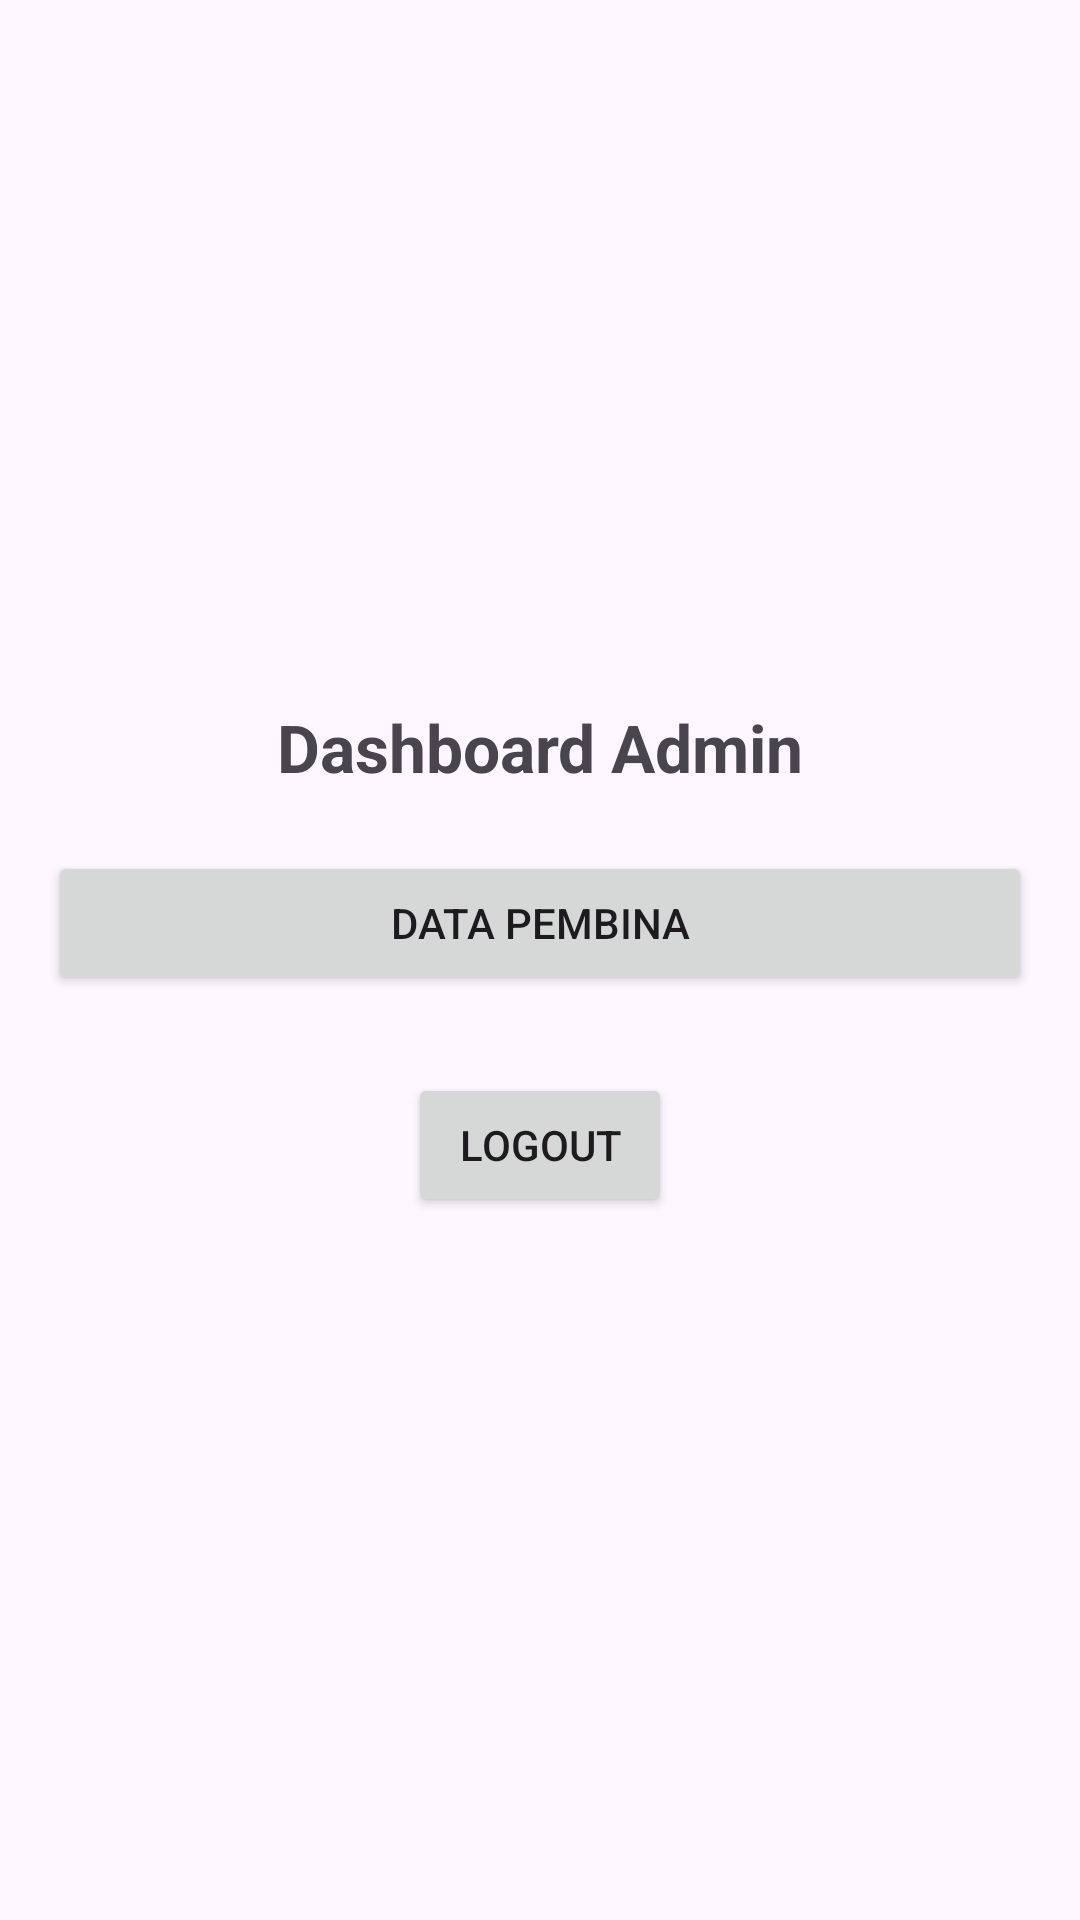

The Android layout XML behind this screen, and the referenced resources:
<!-- AndroidManifest.xml: application theme Theme.Penjualanmobilkotlin -->
<!-- res/layout/activity_berandaa.xml -->
<LinearLayout xmlns:android="http://schemas.android.com/apk/res/android"
    android:layout_width="match_parent"
    android:layout_height="match_parent"
    android:gravity="center"
    android:orientation="vertical"
    android:padding="16dp">

    <TextView
        android:layout_width="match_parent"
        android:layout_height="wrap_content"
        android:text="Dashboard Admin"
        android:textAlignment="center"
        android:textSize="22sp"
        android:textStyle="bold"
        android:layout_marginBottom="20dp"/>

    <Button
        android:id="@+id/btnTambahPembina"
        android:layout_width="match_parent"
        android:layout_height="wrap_content"
        android:text="Data Pembina"
        android:layout_marginBottom="10dp"/>

    <Button
        android:id="@+id/btnLogout"
        android:layout_width="wrap_content"
        android:layout_height="wrap_content"
        android:text="Logout"
        android:layout_marginTop="16dp"/>

</LinearLayout>
<!-- resources referenced by this layout -->
<resources>
  <style name="Theme.Penjualanmobilkotlin" parent="Base.Theme.Penjualanmobilkotlin" />
  <style name="Base.Theme.Penjualanmobilkotlin" parent="Theme.Material3.DayNight.NoActionBar">
          
          
      </style>
</resources>
